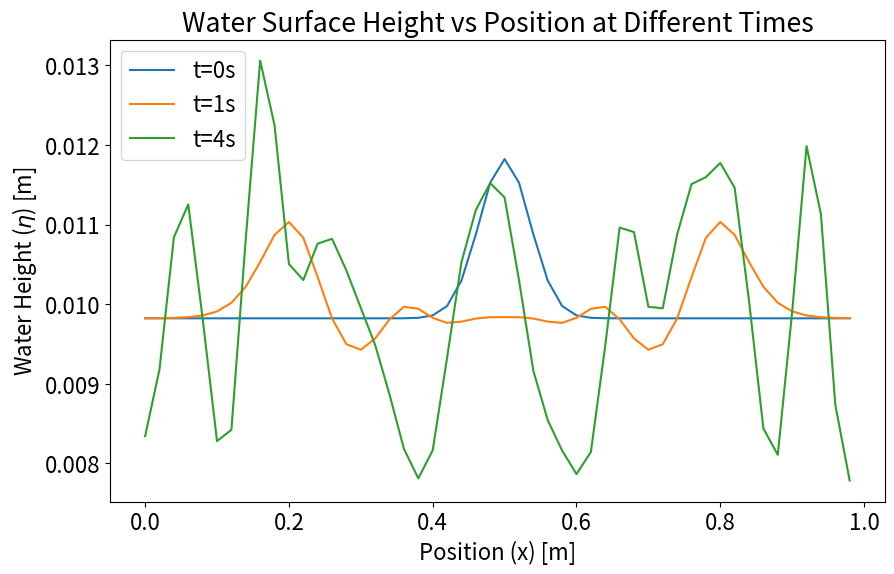

Here is the Python script that generated this plot:
import numpy as np
import matplotlib.pyplot as plt

"""Code for Q2: Plots the Water wave height at various times.
Simulates both water height and velocity using FTCS method"""

"""Part B"""

plt.rcParams.update(
    {"figure.figsize": [12, 8], "font.size": 16}
)  # Large figure and font sizes

# Initial Parameters
L = 1  # Length [m]
g = 9.81  # Acceleration due to gravity [m/s^2]

# Time and space steps
deltax = 0.02  # [m]
deltat = 0.01  # [s]

# Space array and length
x = np.arange(0, L, deltax)
J = len(x) - 1

# Flat Bottom Topography
nb = np.zeros(len(x))  # flat bottom
H = 0.01  # [m]  Free surface altitude at rest

# Parameters for eta definition
A = 0.002  # [m]
mean = 0.5  # [m]
sigma = 0.05  # [m]

# Main arrays (at time 0)
u = np.zeros(len(x))
helper_value = np.exp(-((x - mean) ** 2) / (sigma**2))
eta = H + A * helper_value - np.mean(A * helper_value)

# Initialize the plot
plt.figure(figsize=(10, 6))

# Plot of eta vs x at time = 0
plt.plot(x, eta, label="t=0s")

"""Implement FTCS method"""

c = deltat / (2 * deltax)  # helper variable

# Time loop
epsilon = deltat / 1000
t1 = 1  # [s]
t2 = 4  # [s]
tend = t2 + epsilon

t = 0

while t < tend:
    t = t + deltat

    u[0], u[-1] = 0, 0  # Boundary conditions

    # Helper variables
    u_squared = u**2
    u_new, eta_new = np.zeros(len(x)), np.zeros(len(x))

    # Euler Method for boundaries
    u_new[0] = u[0] - deltat / deltax * (
        0.5 * u_squared[1] + g * eta[1] - 0.5 * u_squared[0] - g * eta[0]
    )
    eta_new[0] = eta[0] - deltat / deltax * ((eta[1] * u[1]) - (eta[0] * u[0]))

    u_new[J] = u[J] - deltat / deltax * (
        0.5 * u_squared[J] + g * eta[J] - 0.5 * u_squared[J - 1] - g * eta[J - 1]
    )
    eta_new[J] = eta[J] - deltat / deltax * ((eta[J] * u[J]) - (eta[J - 1] * u[J - 1]))

    # Main equation of FTCS, flux conservative equations
    u_new[1:J] = u[1:J] - c * (
        0.5 * u_squared[2 : J + 1]
        + g * eta[2 : J + 1]
        - 0.5 * u_squared[0 : J - 1]
        - g * eta[0 : J - 1]
    )
    eta_new[1:J] = eta[1:J] - c * (
        (eta[2 : J + 1] * u[2 : J + 1]) - eta[0 : J - 1] * u[0 : J - 1]
    )

    # Deep copy to use in next iteration
    u, eta = u_new.copy(), eta_new.copy()

    # Plot at appropriate times
    if abs(t - t1) < epsilon:
        plt.plot(x, eta, label="t=1s")

    if abs(t - t2) < epsilon:
        plt.plot(x, eta, label="t=4s")

# Final plot
plt.xlabel("Position (x) [m]")
plt.ylabel("Water Height ($\eta$) [m]")
plt.title("Water Surface Height vs Position at Different Times")
plt.legend()
plt.savefig("Lab4Q2_combined.png")
plt.show()
